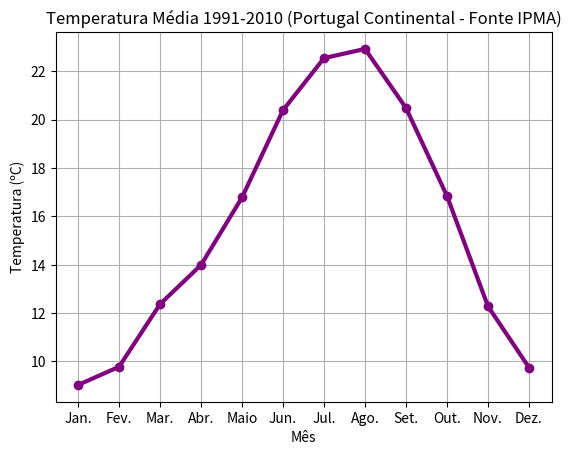

The matplotlib source for this figure:
import matplotlib.pyplot

matplotlib.pyplot.plot(["Jan.", "Fev.", "Mar.", "Abr.", "Maio", "Jun.", "Jul.", "Ago.",
     "Set.", "Out.", "Nov.", "Dez."],[9.03, 9.78, 12.37, 13.99, 16.78,20.39, 22.54, 22.92, 20.48,16.84, 12.28, 9.75],"-o", color="purple", linewidth=3)

matplotlib.pyplot.title("Temperatura Média 1991-2010 (Portugal Continental - Fonte IPMA)")

matplotlib.pyplot.ylabel("Temperatura (ºC)")

matplotlib.pyplot.xlabel("Mês")

matplotlib.pyplot.grid()

matplotlib.pyplot.show()
